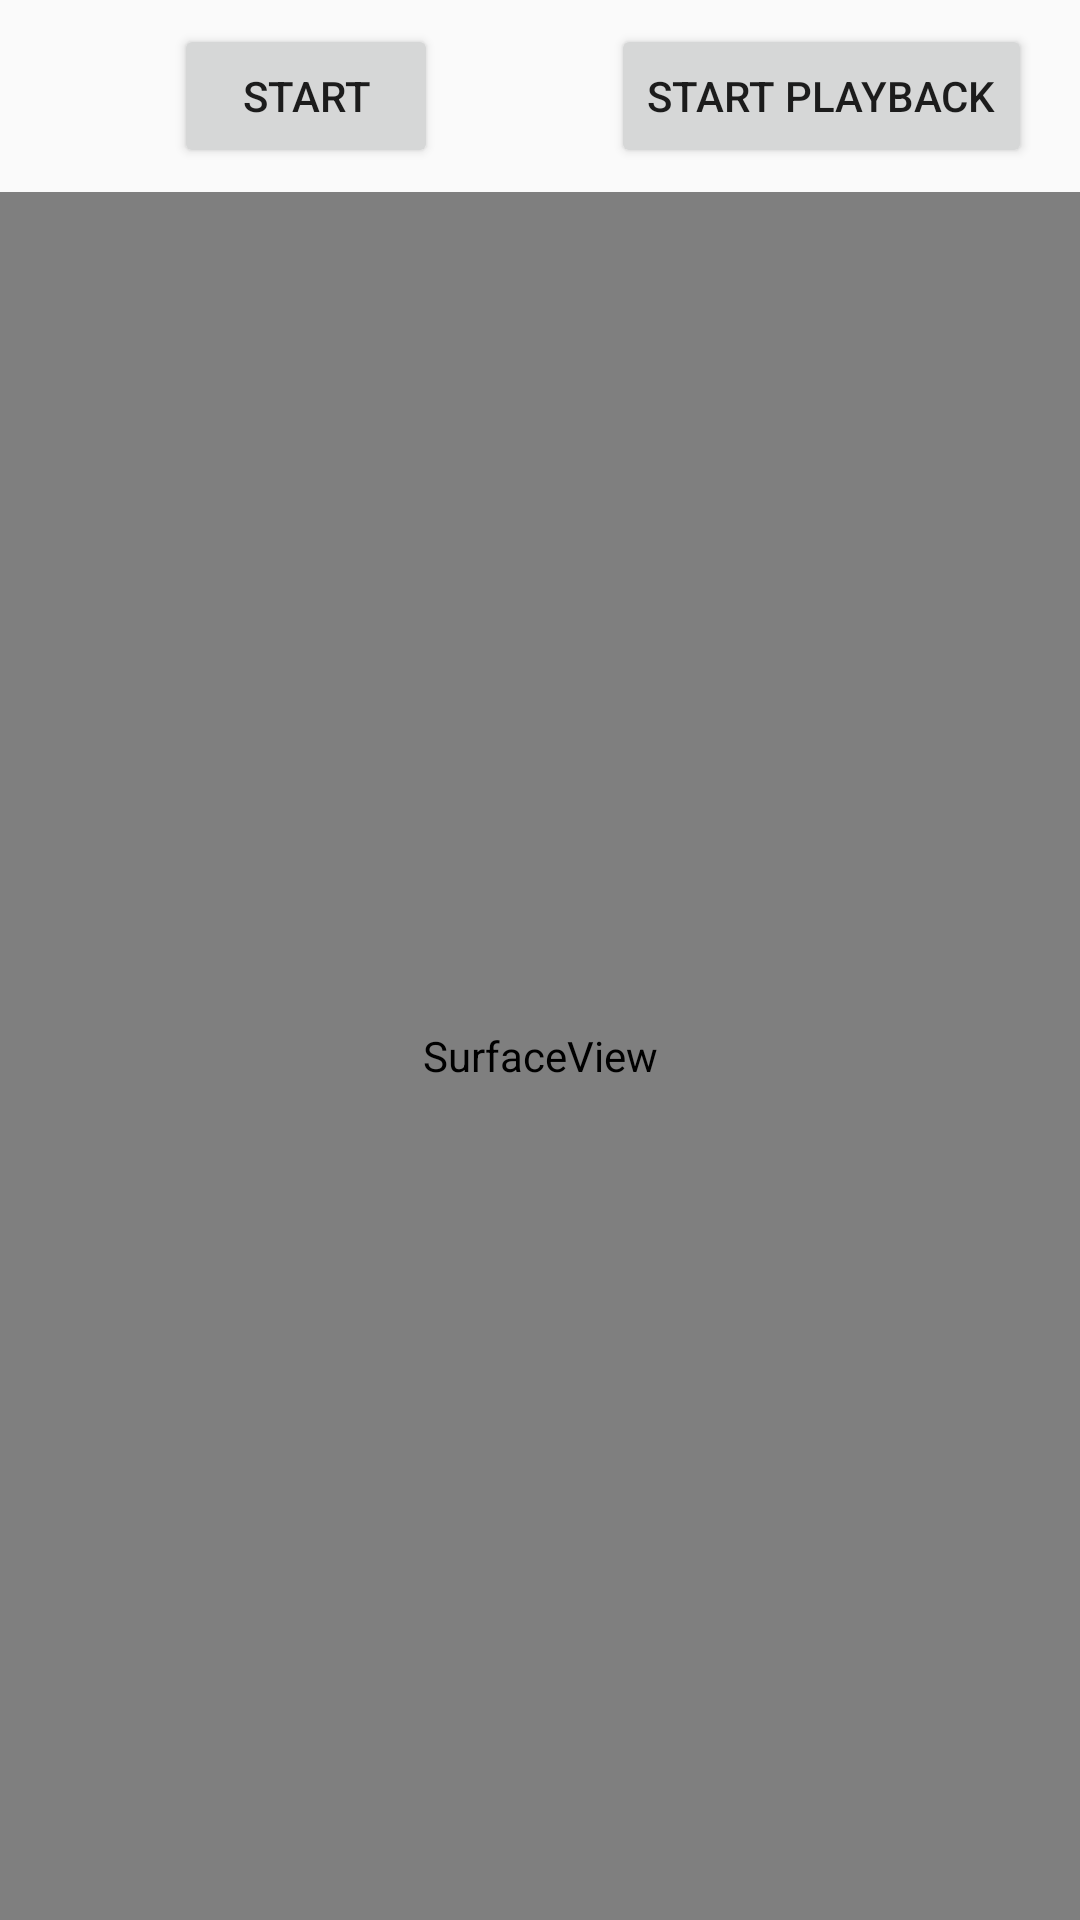

Write the Android layout XML for this screen, with the resource values it uses.
<!-- AndroidManifest.xml: application theme Theme.AppCompat.Light.NoActionBar -->
<!-- res/layout/activity_sound_display.xml -->
<?xml version="1.0" encoding="utf-8"?>
<android.support.constraint.ConstraintLayout xmlns:android="http://schemas.android.com/apk/res/android"
    xmlns:app="http://schemas.android.com/apk/res-auto"
    xmlns:tools="http://schemas.android.com/tools"
    android:layout_width="match_parent"
    android:layout_height="match_parent"
    tools:context="twangybeast.myapplication.activities.SoundDisplayActivity">
    <Button
        android:id="@+id/button2"
        android:layout_width="wrap_content"
        android:layout_height="wrap_content"
        android:layout_marginLeft="8dp"
        android:layout_marginTop="8dp"
        android:onClick="onClick"
        android:text="Start"
        app:layout_constraintLeft_toLeftOf="parent"
        app:layout_constraintTop_toTopOf="parent"
        app:layout_constraintRight_toLeftOf="@+id/button"
        android:layout_marginRight="8dp" />

    <SurfaceView
        android:id="@+id/surfaceView"
        android:layout_width="0dp"
        android:layout_height="0dp"
        android:layout_marginTop="8dp"
        app:layout_constraintTop_toBottomOf="@+id/button2"
        android:layout_marginRight="0dp"
        app:layout_constraintRight_toRightOf="parent"
        android:layout_marginLeft="0dp"
        app:layout_constraintLeft_toLeftOf="parent"
        app:layout_constraintBottom_toBottomOf="parent"
        android:layout_marginBottom="0dp" />

    <Button
        android:id="@+id/button"
        android:layout_width="wrap_content"
        android:layout_height="wrap_content"
        android:layout_marginRight="16dp"
        android:onClick="clickPlay"
        android:text="Start Playback"
        app:layout_constraintBaseline_toBaselineOf="@+id/button2"
        app:layout_constraintRight_toRightOf="parent" />
</android.support.constraint.ConstraintLayout>
<!-- resources referenced by this layout -->
<resources>

</resources>
